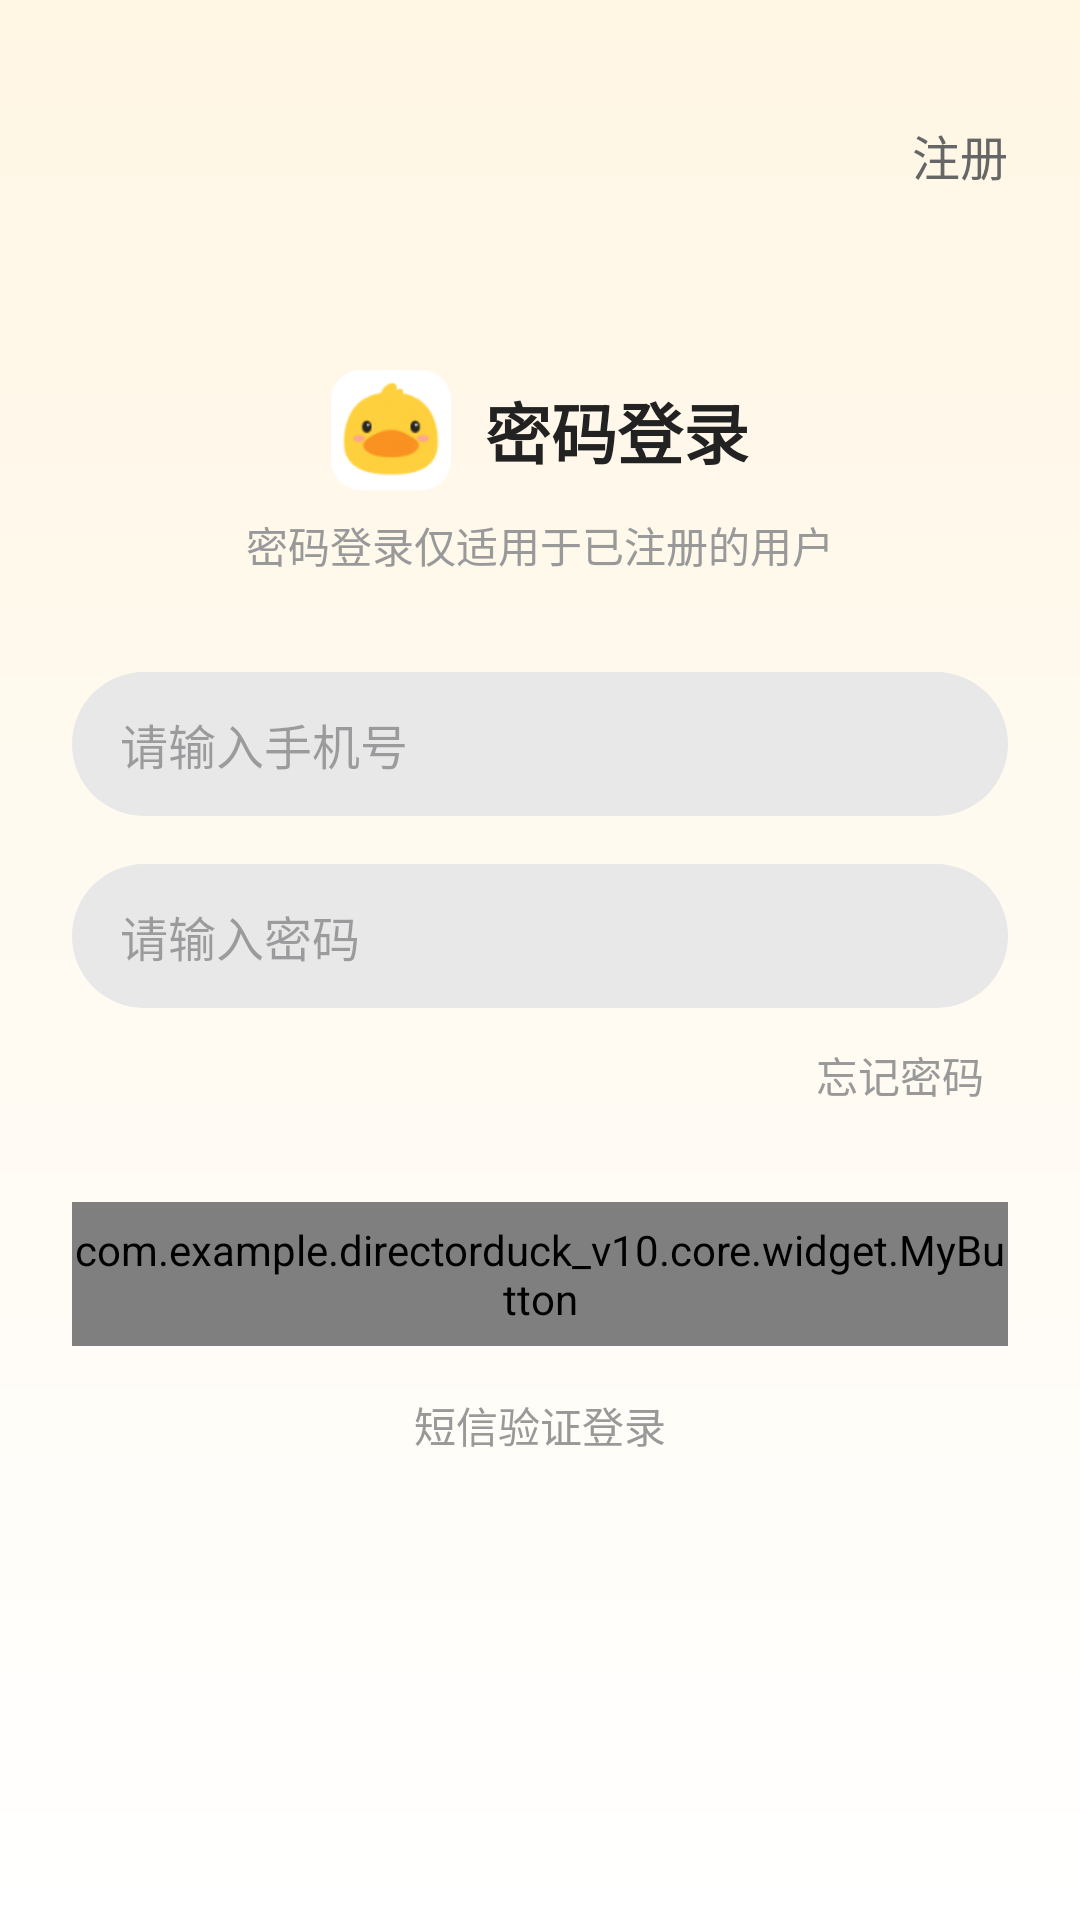

Here is an Android app screen rendered from its layout file. Give the layout XML and the strings, colors and styles it references.
<!-- AndroidManifest.xml: application theme Theme.DirectorDuckV10 -->
<!-- res/layout/activity_login.xml -->
<?xml version="1.0" encoding="utf-8"?>
<androidx.constraintlayout.widget.ConstraintLayout
    xmlns:android="http://schemas.android.com/apk/res/android"
    xmlns:app="http://schemas.android.com/apk/res-auto"
    android:layout_width="match_parent"
    android:layout_height="match_parent"
    android:background="@drawable/bg_gradient"
    android:padding="24dp">


    
    <TextView
        android:id="@+id/tvRegister"
        android:layout_width="wrap_content"
        android:layout_height="wrap_content"
        android:text="注册"
        android:textColor="#666666"
        android:textSize="16sp"
        app:layout_constraintTop_toTopOf="parent"
        app:layout_constraintEnd_toEndOf="parent"
        android:layout_marginTop="16dp" />

    
    <androidx.constraintlayout.widget.ConstraintLayout
        android:id="@+id/titleLayout"
        android:layout_width="wrap_content"
        android:layout_height="wrap_content"
        app:layout_constraintTop_toBottomOf="@id/tvRegister"
        app:layout_constraintStart_toStartOf="parent"
        app:layout_constraintEnd_toEndOf="parent"
        android:layout_marginTop="60dp">

        
        <ImageView
            android:id="@+id/ivLogo"
            android:layout_width="40dp"
            android:layout_height="40dp"
            android:src="@drawable/logonew"
            app:layout_constraintTop_toTopOf="parent"
            app:layout_constraintBottom_toBottomOf="parent"
            app:layout_constraintStart_toStartOf="parent" />

        
        <TextView
            android:id="@+id/tvLoginTitle"
            android:layout_width="wrap_content"
            android:layout_height="wrap_content"
            android:text=" 密码登录"
            android:textColor="#222222"
            android:textSize="22sp"
            android:textStyle="bold"
            app:layout_constraintStart_toEndOf="@id/ivLogo"
            app:layout_constraintTop_toTopOf="@id/ivLogo"
            app:layout_constraintBottom_toBottomOf="@id/ivLogo"
            android:layout_marginStart="6dp" />

    </androidx.constraintlayout.widget.ConstraintLayout>

    
    <TextView
        android:id="@+id/tvTip"
        android:layout_width="wrap_content"
        android:layout_height="wrap_content"
        android:text="密码登录仅适用于已注册的用户"
        android:textColor="#999999"
        android:textSize="14sp"
        app:layout_constraintTop_toBottomOf="@id/titleLayout"
        app:layout_constraintStart_toStartOf="parent"
        app:layout_constraintEnd_toEndOf="parent"
        android:layout_marginTop="8dp" />

    
    <EditText
        android:id="@+id/etPhone"
        android:layout_width="0dp"
        android:layout_height="48dp"
        android:hint="请输入手机号"
        android:background="@drawable/bg_input"
        android:paddingStart="16dp"
        android:textSize="16sp"
        android:inputType="phone"
        app:layout_constraintTop_toBottomOf="@id/tvTip"
        app:layout_constraintStart_toStartOf="parent"
        app:layout_constraintEnd_toEndOf="parent"
        android:layout_marginTop="32dp" />

    
    <EditText
        android:id="@+id/etPassword"
        android:layout_width="0dp"
        android:layout_height="48dp"
        android:hint="请输入密码"
        android:background="@drawable/bg_input"
        android:paddingStart="16dp"
        android:inputType="textPassword"
        android:textSize="16sp"
        app:layout_constraintTop_toBottomOf="@id/etPhone"
        app:layout_constraintStart_toStartOf="parent"
        app:layout_constraintEnd_toEndOf="parent"
        android:layout_marginTop="16dp" />

    
    <TextView
        android:id="@+id/tvForgot"
        android:layout_width="wrap_content"
        android:layout_height="wrap_content"
        android:text="忘记密码"
        android:textColor="#999999"
        android:textSize="14sp"
        app:layout_constraintTop_toBottomOf="@id/etPassword"
        app:layout_constraintEnd_toEndOf="parent"
        android:layout_marginTop="12dp"
        android:layout_marginEnd="8dp" />

    
    <com.example.directorduck_v10.core.widget.MyButton
        android:id="@+id/btnLogin"
        android:layout_width="0dp"
        android:layout_height="48dp"
        android:text="登录"
        android:textColor="#FFFFFF"
        android:textSize="16sp"
        android:background="@drawable/bg_button_orange"
        app:layout_constraintTop_toBottomOf="@id/tvForgot"
        app:layout_constraintStart_toStartOf="parent"
        app:layout_constraintEnd_toEndOf="parent"
        android:layout_marginTop="32dp" />

    
    <TextView
        android:id="@+id/tvSmsLogin"
        android:layout_width="wrap_content"
        android:layout_height="wrap_content"
        android:text="短信验证登录"
        android:textColor="#999999"
        android:textSize="14sp"
        app:layout_constraintTop_toBottomOf="@id/btnLogin"
        app:layout_constraintStart_toStartOf="parent"
        app:layout_constraintEnd_toEndOf="parent"
        android:layout_marginTop="16dp" />

</androidx.constraintlayout.widget.ConstraintLayout>
<!-- resources referenced by this layout -->
<resources>
  <!-- drawable bg_button_orange (drawable) -->
  <?xml version="1.0" encoding="utf-8"?>
  <shape xmlns:android="http://schemas.android.com/apk/res/android"
      android:shape="rectangle">
      <gradient
          android:startColor="#FFA800"
          android:endColor="#FF7600"
          android:angle="270"/>
      <corners android:radius="24dp"/>
  </shape>
  <!-- drawable bg_gradient (drawable) -->
  <?xml version="1.0" encoding="utf-8"?>
  <layer-list xmlns:android="http://schemas.android.com/apk/res/android">
      <item>
          <shape android:shape="rectangle">
              <gradient
                  android:startColor="#FFF6E4"
                  android:endColor="#FFFFFF"
                  android:angle="270"/>
          </shape>
      </item>
  </layer-list>
  <!-- drawable bg_input (drawable) -->
  <?xml version="1.0" encoding="utf-8"?>
  <shape xmlns:android="http://schemas.android.com/apk/res/android"
      android:shape="rectangle">
      <solid android:color="#E8E8E8"/> 
      <corners android:radius="24dp"/> 
  </shape>
  <!-- drawable logonew: png bitmap (drawable, 5035 bytes) -->
  <style name="Theme.DirectorDuckV10" parent="Base.Theme.DirectorDuckV10" />
  <style name="Base.Theme.DirectorDuckV10" parent="Theme.Material3.DayNight.NoActionBar">
          
          
      </style>
</resources>
